Run: headless pygame with SDL's dummy video driver; simulated clock (each Clock.tick advances the game by its frame time, no real sleeping); random seed 0; keys injected as events and as key.get_pressed() state; mouse plan: one left click at the window centre at the start of phase 2, then a move to the lower-right quarter at the start of phase 3.
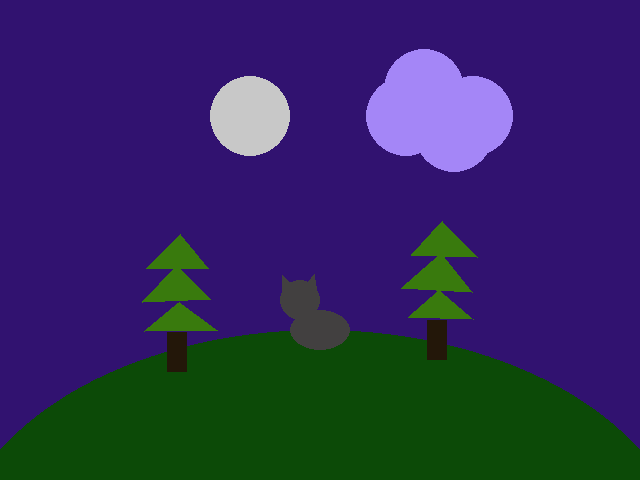
Frame 1 of 4 · flips 1–60 · no input
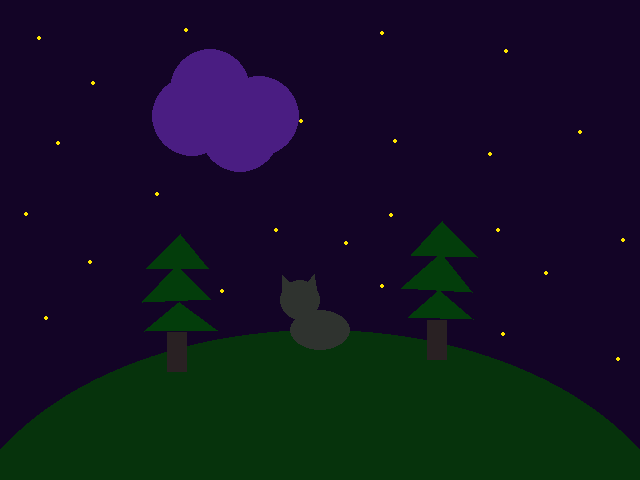
Frame 2 of 4 · flips 61–180 · clicked the window centre · tapped SPACE, RETURN · held RIGHT (→), D
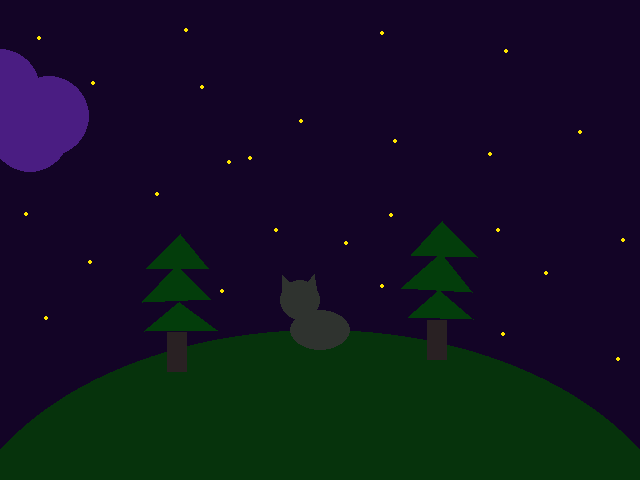
Frame 3 of 4 · flips 181–300 · moved the mouse to the lower-right quarter · held DOWN (↓), S
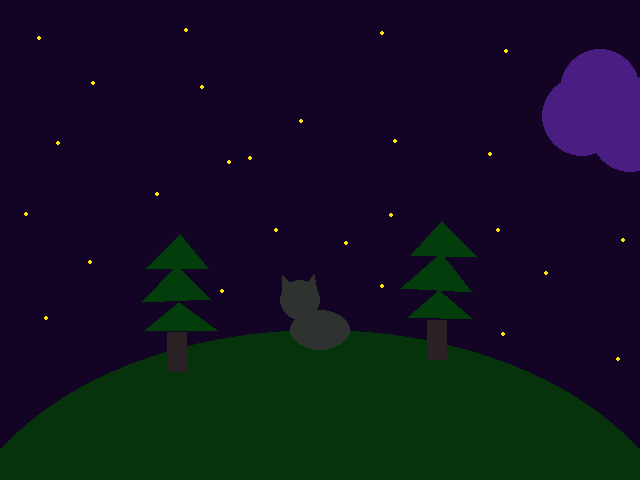
Frame 4 of 4 · flips 301–420 · held LEFT (←), A, UP (↑), W

The pygame program that drew these frames:

import pygame
import math




pygame.init()


WIDTH = 640
HEIGHT = 480
SIZE = (WIDTH, HEIGHT)


screen = pygame.display.set_mode(SIZE)
clock = pygame.time.Clock()


# ---------------------------
# Initialize global variables

circle_x = 300
circle_y = 300
cat_color = ("#424040")


cloud_x = 50
cloud_y = 50
x = 10

tri_x = 40 
tri_y = 40 
tri_z = 40 


# ---------------------------


running = True
while running:
    # EVENT HANDLING
    for event in pygame.event.get():
        if event.type == pygame.QUIT:
            running = False
        elif event.type == pygame.MOUSEBUTTONDOWN:
            print(event.pos)


    # GAME STATE UPDATES
    # All game math and comparisons happen here
    cloud_x += 5


    if cloud_x > WIDTH:
        cloud_x = -169

    x += 4
    y = ((x - WIDTH // 2) ** 2) / 300 + 100
    #     0   640   // 2 diff pos  smaller the# cruve lower 
    

    if x > WIDTH: 
        background_color = "#130426" 
        tree_color = "#033d0b"
        hill_color = "#06330c"
        treewood_color = "#292123"
        cat_color = "#2f332f"
        cloud_color = "#4a1d82"
        star_color = "#ffe600"
    else:    
        background_color = "#311270"
        tree_color = "#397a0d"
        hill_color = "#0c4a07"
        treewood_color = "#231709"
        cloud_color = "#A486F7"
        cat_color = "#424040"
        star_color = "#311270"

    

    tree1_point = [
    (180, 234),
    (146, 268),
    (208, 268)
    ]

    tree2_point = [
    (177, 265),
    (142, 302),
    (210, 299)
    ]

    tree3_point = [
    (179, 302),
    (144, 331),
    (217, 330)
    ]

    tree4_point = [
    (442, 221),
    (411, 255),
    (477, 257)
    ]

    tree5_point = [
    (441, 253),
    (401, 288),
    (472, 292)
    ]

    tree6_point = [
    (439, 290),
    (408, 317),
    (473, 319)
    ]

    

    treewood1_point = (167, 332, 20, 40)
    treewood2_point = (427, 320, 20, 40)

    catear1_point = [
    (circle_x -18, circle_y - 25),
    (circle_x -18, circle_y - 7),
    (circle_x -10, circle_y -18)
    ]
    
    catear2_point = [
    (circle_x +14, circle_y -26),
    (circle_x +8, circle_y -18),
    (circle_x +17, circle_y -8)
    ]

    # DRAWING

    screen.fill(background_color)  # always the first drawing command

    #stars 
    pygame.draw.circle(screen, star_color, (506, 51), 2)
    pygame.draw.circle(screen, star_color, (382, 33), 2)
    pygame.draw.circle(screen, star_color, (301, 121), 2)
    pygame.draw.circle(screen, star_color, (395, 141), 2)
    pygame.draw.circle(screen, star_color, (490, 154), 2)
    pygame.draw.circle(screen, star_color, (229, 162), 2)
    pygame.draw.circle(screen, star_color, (346, 243), 2)
    pygame.draw.circle(screen, star_color, (498, 230), 2)
    pygame.draw.circle(screen, star_color, (157, 194), 2)
    pygame.draw.circle(screen, star_color, (250, 158), 2)
    pygame.draw.circle(screen, star_color, (250, 158), 2)
    pygame.draw.circle(screen, star_color, (250, 158), 2)
    pygame.draw.circle(screen, star_color, (250, 158), 2)
    pygame.draw.circle(screen, star_color, (93, 83), 2)
    pygame.draw.circle(screen, star_color, (186, 30), 2)
    pygame.draw.circle(screen, star_color, (58, 143), 2)
    pygame.draw.circle(screen, star_color, (186, 30), 2)
    pygame.draw.circle(screen, star_color, (39, 38), 2)
    pygame.draw.circle(screen, star_color, (26, 214), 2)
    pygame.draw.circle(screen, star_color, (90, 262), 2)
    pygame.draw.circle(screen, star_color, (46, 318), 2)
    pygame.draw.circle(screen, star_color, (382, 286), 2)
    pygame.draw.circle(screen, star_color, (276, 230), 2)
    pygame.draw.circle(screen, star_color, (222, 291), 2)
    pygame.draw.circle(screen, star_color, (391, 215), 2)
    pygame.draw.circle(screen, star_color, (580, 132), 2)
    pygame.draw.circle(screen, star_color, (623, 240), 2)
    pygame.draw.circle(screen, star_color, (503, 334), 2)
    pygame.draw.circle(screen, star_color, (546, 273), 2)
    pygame.draw.circle(screen, star_color, (618, 359), 2)
    pygame.draw.circle(screen, star_color, (202, 87), 2)

   
    circle_color = ((200, 200, 200))
    pygame.draw.circle(screen, circle_color, (x,y), 40)

    # Hill
    hill_rect = (-50, HEIGHT -150, WIDTH + 100, HEIGHT)
    pygame.draw.ellipse(screen, hill_color, hill_rect)

    
    #tree
    pygame.draw.polygon(screen, tree_color, tree1_point)
    pygame.draw.polygon(screen, tree_color, tree2_point)
    pygame.draw.polygon(screen, tree_color, tree3_point)
    pygame.draw.polygon(screen, tree_color, tree4_point)
    pygame.draw.polygon(screen, tree_color, tree5_point)
    pygame.draw.polygon(screen, tree_color, tree6_point)
    pygame.draw.rect(screen, treewood_color, treewood1_point) 
    pygame.draw.rect(screen, treewood_color, treewood2_point) 

    #cat 
    cat_rect = (circle_x - 10, circle_y + 10, 60, 40)

    pygame.draw.ellipse(screen, cat_color, cat_rect)
    pygame.draw.circle(screen, cat_color, (circle_x, circle_y), 20)
    pygame.draw.polygon(screen, cat_color, catear1_point) 
    pygame.draw.polygon(screen, cat_color, catear2_point) 


    #clouds
    
    cloud_speed = x
    pygame.draw.circle(screen, cloud_color, (cloud_x + 74, cloud_y + 39), 40)
    pygame.draw.circle(screen, cloud_color, (cloud_x + 123, cloud_y + 66), 40)
    pygame.draw.circle(screen, cloud_color, (cloud_x + 56, cloud_y + 66), 40)
    pygame.draw.circle(screen, cloud_color, (cloud_x + 104, cloud_y + 82), 40)

    

    # Must be the last two lines
    # of the game loop
    pygame.display.flip()
    clock.tick(30)
    #---------------------------




pygame.quit()
